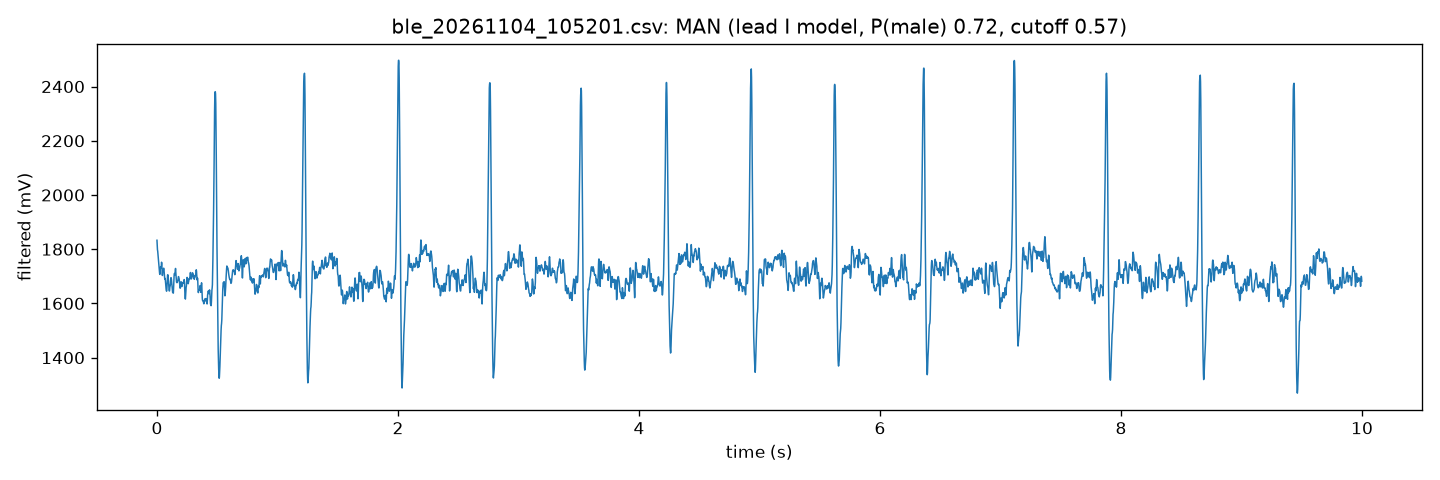

Data behind this chart, as committed beside it:
# result: RECORDED, seconds=10, beats=13, bpm=80, clipped=0
# laptop: MAN (lead I model, P(male) 0.72, cutoff 0.57)
filtered_mv
1833
1814
1798
1793
1782
1771
1755
1745
1739
1729
1720
1710
1707
1721
1732
1735
1731
1731
1739
1752
1747
1723
1703
1704
1720
1722
1721
1728
1730
1725
1714
1705
1692
1690
1692
1684
1672
1662
1652
1647
1645
1651
1671
1693
1705
1706
1703
1694
1681
1663
1651
1646
1646
1656
1666
1666
1672
1687
... 4,942 more rows
